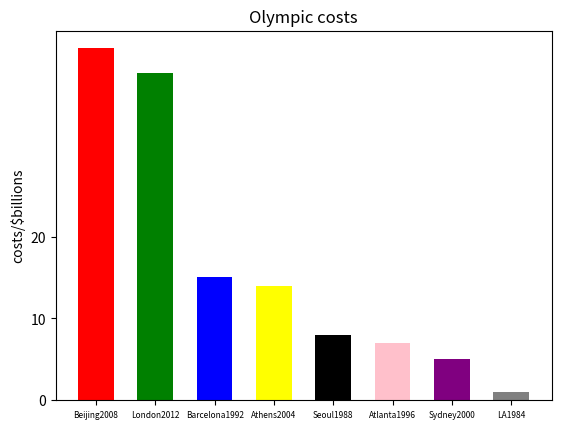

Python code for this plot:
"""
sort the data in both directions.
make sure the city names also change with the sorting of costs
Make a bar plot
"""
import numpy as np
import matplotlib.pyplot as plt

cost = [1, 8, 15, 7, 5, 14, 43, 40]
city = ['LA1984', 'Seoul1988', 'Barcelona1992', 'Atlanta1996', 'Sydney2000', 'Athens2004', 'Beijing2008', 'London2012']
city = np.array(city)
cost = np.array(cost)
inds = cost.argsort()[::-1]  # reverse sort the cost and output a list of index.
sortedcity = city[inds]  # when cost is sorted, output the matching cities.
cost = sorted(cost)
# This is from the smallest to largest
print(cost)
cost = sorted(cost, reverse=True)
# This is the reverse
print(cost)
N = 8

ind = np.arange(N)
# This means from 1 to 8, matching the x labels.
width = 0.6
# The width of the bar
p1 = plt.bar(ind, cost, width, color=['red', 'green', 'blue', 'yellow', 'black', 'pink', 'purple', 'grey'])
plt.ylabel('costs/$billions')
plt.title('Olympic costs')
plt.xticks(ind, sortedcity, fontsize=6)
plt.yticks(np.arange(0, 21, 10))
# The scope of y axis.In np.arange,the three mean the start, the end, the gap between two lines
plt.show()
# result:
# [1, 5, 7, 8, 14, 15, 40, 43]
# [43, 40, 15, 14, 8, 7, 5, 1]
